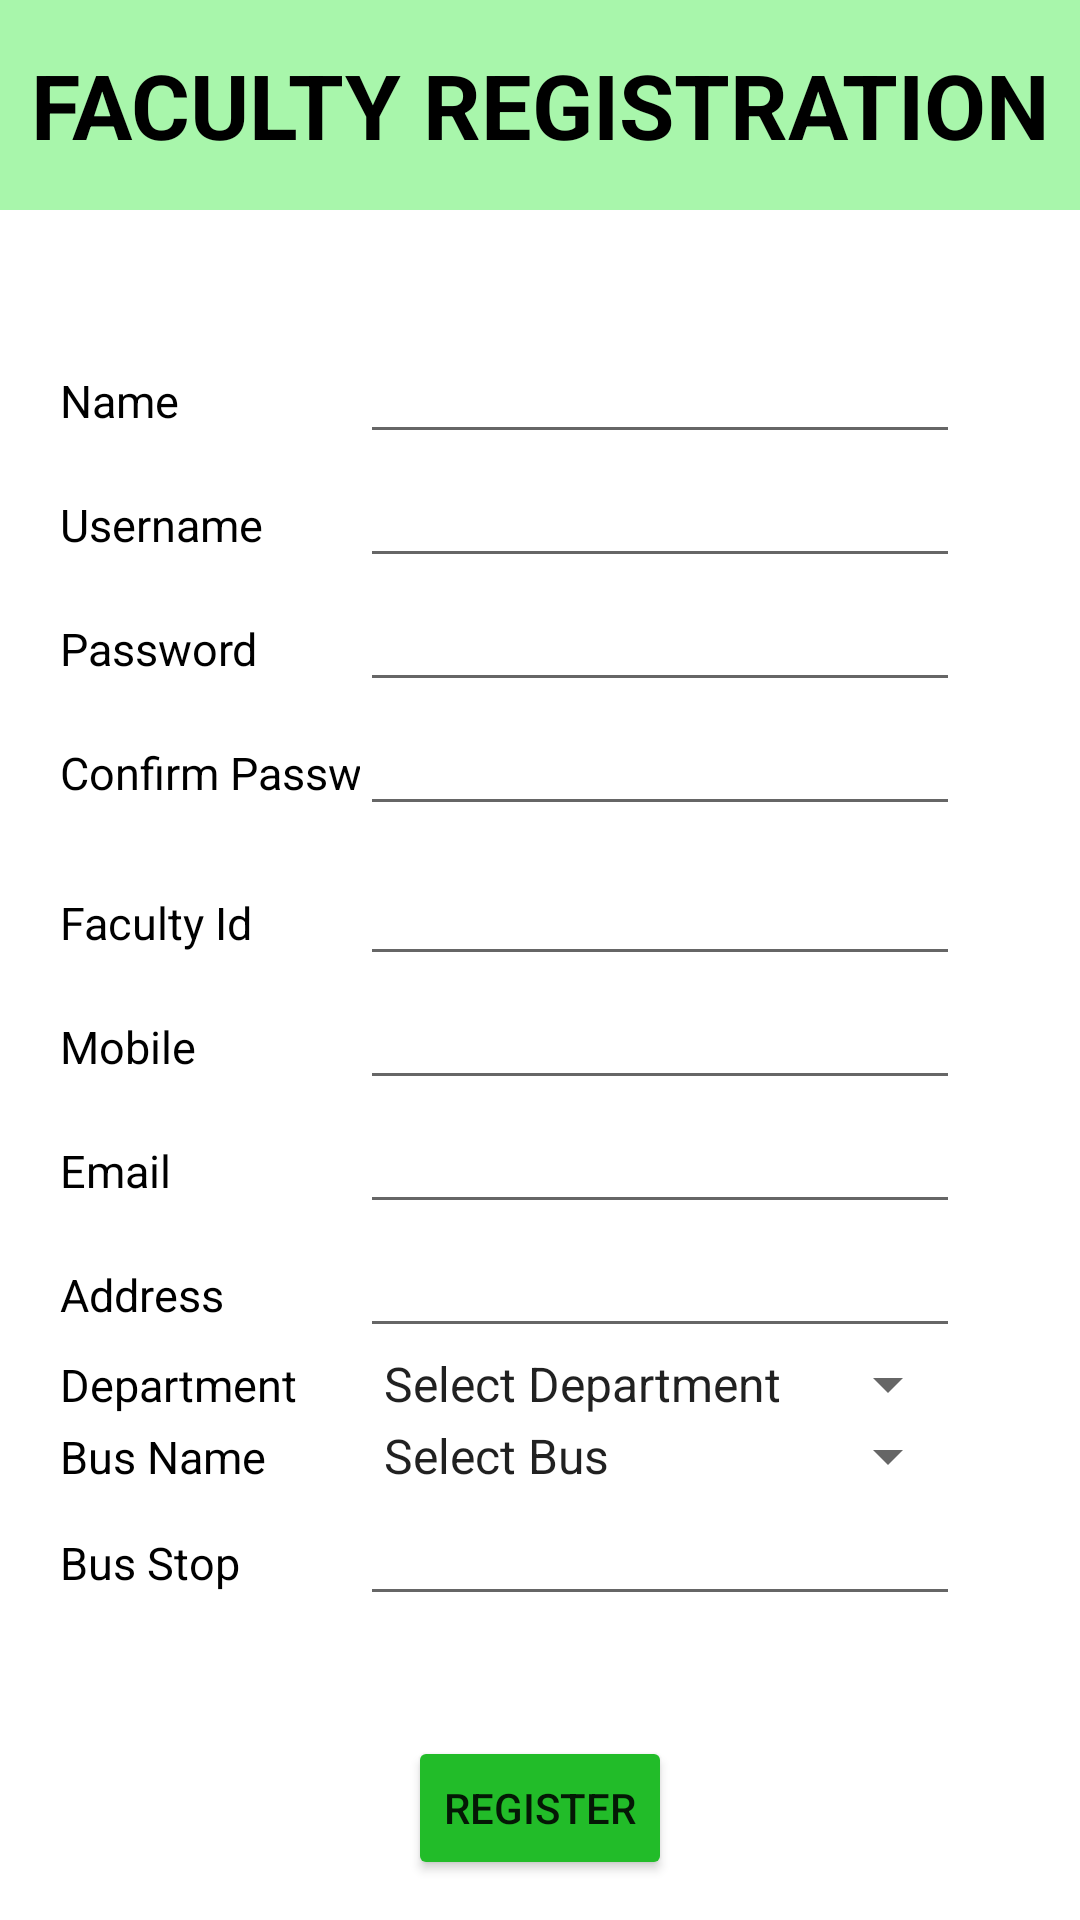

Android layout source for this screen:
<!-- AndroidManifest.xml: application theme Theme.Project_Locate_Bus -->
<!-- res/layout/activity_staff_reg.xml -->
<?xml version="1.0" encoding="utf-8"?>
<LinearLayout
    xmlns:android="http://schemas.android.com/apk/res/android"
    xmlns:app="http://schemas.android.com/apk/res-auto"
    xmlns:tools="http://schemas.android.com/tools"
    android:layout_width="match_parent"
    android:layout_height="match_parent"
    android:orientation="vertical"

    tools:context=".Staff_Reg">

    <LinearLayout
        android:layout_width="match_parent"
        android:layout_height="70dp"
        android:background="#A8F6AB">
        <TextView
            android:layout_width="match_parent"
            android:layout_height="70dp"
            android:id="@+id/textView1"
            android:text="FACULTY REGISTRATION"
            android:textColor="@color/black"
            android:textStyle="bold"
            android:gravity="center"
            android:textSize="30sp" />
    </LinearLayout>

    <LinearLayout
        android:layout_width="match_parent"
        android:layout_height="wrap_content"
        android:orientation="horizontal"
        android:layout_marginTop="40dp"
        android:layout_marginLeft="20dp">
        <TextView
            android:layout_width="100dp"
            android:layout_height="wrap_content"
            android:id="@+id/textView2"
            android:text="Name"
            android:textSize="15sp"
            android:inputType="text"
            android:textColor="@color/black"/>
        <EditText
            android:layout_width="200dp"
            android:layout_height="wrap_content"
            android:id="@+id/editText1"
            android:inputType="text"
            android:textColor="@color/black"/>
    </LinearLayout>

    <LinearLayout
        android:layout_width="match_parent"
        android:layout_height="wrap_content"
        android:orientation="horizontal"
        android:layout_marginLeft="20dp">
        <TextView
            android:layout_width="100dp"
            android:layout_height="wrap_content"
            android:id="@+id/textView3"
            android:text="Username"
            android:textSize="15sp"
            android:inputType="text"
            android:textColor="@color/black"/>
        <EditText
            android:layout_width="200dp"
            android:layout_height="wrap_content"
            android:id="@+id/editText2"
            android:inputType="text"
            android:textColor="@color/black"/>
    </LinearLayout>

    <LinearLayout
        android:layout_width="match_parent"
        android:layout_height="wrap_content"
        android:orientation="horizontal"
        android:layout_marginLeft="20dp">
        <TextView
            android:layout_width="100dp"
            android:layout_height="wrap_content"
            android:id="@+id/textView4"
            android:text="Password"
            android:textSize="15sp"
            android:inputType="text"
            android:textColor="@color/black"/>
        <EditText
            android:layout_width="200dp"
            android:layout_height="wrap_content"
            android:id="@+id/editText3"
            android:inputType="text"
            android:textColor="@color/black"/>
    </LinearLayout>

    <LinearLayout
        android:layout_width="match_parent"
        android:layout_height="wrap_content"
        android:orientation="horizontal"
        android:layout_marginLeft="20dp">
        <TextView
            android:layout_width="100dp"
            android:layout_height="50dp"
            android:id="@+id/textView12"
            android:text="Confirm Password"
            android:textSize="15sp"
            android:inputType="text"
            android:textColor="@color/black"/>
        <EditText
            android:layout_width="200dp"
            android:layout_height="wrap_content"
            android:id="@+id/editText9"
            android:inputType="textPassword"
            android:textColor="@color/black"/>
    </LinearLayout>

    <LinearLayout
        android:layout_width="match_parent"
        android:layout_height="wrap_content"
        android:orientation="horizontal"
        android:layout_marginLeft="20dp">
        <TextView
            android:layout_width="100dp"
            android:layout_height="wrap_content"
            android:id="@+id/textView5"
            android:text="Faculty Id"
            android:textSize="15sp"
            android:inputType="text"
            android:textColor="@color/black"/>
        <EditText
            android:layout_width="200dp"
            android:layout_height="wrap_content"
            android:id="@+id/editText4"
            android:inputType="text"
            android:textColor="@color/black"/>
    </LinearLayout>

    <LinearLayout
        android:layout_width="match_parent"
        android:layout_height="wrap_content"
        android:orientation="horizontal"
        android:layout_marginLeft="20dp">
        <TextView
            android:layout_width="100dp"
            android:layout_height="wrap_content"
            android:id="@+id/textView6"
            android:text="Mobile"
            android:textSize="15sp"
            android:inputType="text"
            android:textColor="@color/black"/>
        <EditText
            android:layout_width="200dp"
            android:layout_height="wrap_content"
            android:id="@+id/editText5"
            android:inputType="phone"
            android:textColor="@color/black"/>
    </LinearLayout>

    <LinearLayout
        android:layout_width="match_parent"
        android:layout_height="wrap_content"
        android:orientation="horizontal"
        android:layout_marginLeft="20dp">
        <TextView
            android:layout_width="100dp"
            android:layout_height="wrap_content"
            android:id="@+id/textView7"
            android:text="Email"
            android:textSize="15sp"
            android:inputType="text"
            android:textColor="@color/black"/>
        <EditText
            android:layout_width="200dp"
            android:layout_height="wrap_content"
            android:id="@+id/editText6"
            android:inputType="textEmailAddress"
            android:textColor="@color/black"/>
    </LinearLayout>

    <LinearLayout
        android:layout_width="match_parent"
        android:layout_height="wrap_content"
        android:orientation="horizontal"
        android:layout_marginLeft="20dp">
        <TextView
            android:layout_width="100dp"
            android:layout_height="wrap_content"
            android:id="@id/textView8"
            android:text="Address"
            android:textSize="15sp"
            android:inputType="text"
            android:textColor="@color/black"/>
        <EditText
            android:layout_width="200dp"
            android:layout_height="wrap_content"
            android:id="@+id/editText7"
            android:inputType="text"
            android:textColor="@color/black"/>
    </LinearLayout>

    <LinearLayout
        android:layout_width="match_parent"
        android:layout_height="wrap_content"
        android:orientation="horizontal"
        android:layout_marginLeft="20dp">
        <TextView
            android:layout_width="100dp"
            android:layout_height="wrap_content"
            android:id="@+id/textView9"
            android:text="Department"
            android:textSize="15sp"
            android:inputType="text"
            android:textColor="@color/black"/>
        <Spinner
            android:layout_width="200dp"
            android:layout_height="wrap_content"
            android:id="@+id/spinner1S"
            android:entries="@array/dept"
            android:textColor="@color/black"/>
    </LinearLayout>

    <LinearLayout
        android:layout_width="match_parent"
        android:layout_height="wrap_content"
        android:orientation="horizontal"
        android:layout_marginLeft="20dp">
        <TextView
            android:layout_width="100dp"
            android:layout_height="wrap_content"
            android:id="@+id/textView10"
            android:text="Bus Name"
            android:textSize="15sp"
            android:inputType="text"
            android:textColor="@color/black"/>
        <Spinner
            android:layout_width="200dp"
            android:layout_height="wrap_content"
            android:id="@+id/spinner2S"
            android:entries="@array/bus"
            android:textColor="@color/black"/>
    </LinearLayout>

    <LinearLayout
        android:layout_width="match_parent"
        android:layout_height="wrap_content"
        android:layout_marginLeft="20dp">
        <TextView
            android:layout_width="100dp"
            android:layout_height="wrap_content"
            android:id="@+id/textView11"
            android:text="Bus Stop"
            android:textSize="15sp"
            android:inputType="text"
            android:textColor="@color/black"/>
        <EditText
            android:id="@+id/editText8"
            android:layout_width="200dp"
            android:layout_height="wrap_content"
            android:inputType="text"
            android:textColor="@color/black"/>
    </LinearLayout>

    <Button
        android:layout_width="wrap_content"
        android:layout_height="wrap_content"
        android:layout_gravity="center"
        android:id="@+id/button1"
        android:text="REGISTER"
        android:layout_marginTop="40dp"
        android:backgroundTint="#22BC29"/>

</LinearLayout>
<!-- resources referenced by this layout -->
<resources>
  <string-array name="bus">
          <item>Select Bus</item>
          <item>Kottarakkara</item>
          <item>Harippad</item>
          <item>Ranni</item>
          <item>Thiruvalla</item>
          <item>Mannar</item>
          <item>Pathanapuram</item>
      </string-array>
  <string-array name="dept">
          <item>Select Department</item>
          <item>AE</item>
          <item>CIVIL</item>
          <item>MECHANICAL</item>
          <item>MBA</item>
          <item>MCA</item>
          <item>AERONAUTICAL</item>
          <item>CS</item>
      </string-array>
  <style name="Theme.Project_Locate_Bus" parent="Theme.MaterialComponents.DayNight.NoActionBar">
          
          <item name="colorPrimary">@color/purple_500</item>
          <item name="colorPrimaryVariant">@color/purple_700</item>
          <item name="colorOnPrimary">@color/white</item>
          
          <item name="colorSecondary">@color/teal_200</item>
          <item name="colorSecondaryVariant">@color/teal_700</item>
          <item name="colorOnSecondary">@color/black</item>
          
          <item name="android:statusBarColor">?attr/colorPrimaryVariant</item>
          
      </style>
  <!-- not gathered from this repository: default colours our renderer supplied (Android Studio template values) -->
  <color name="purple_500">#FF6200EE</color>
  <color name="purple_700">#FF3700B3</color>
  <color name="teal_200">#FF03DAC5</color>
  <color name="teal_700">#FF018786</color>
  <color name="black">#FF000000</color>
  <color name="white">#FFFFFFFF</color>
</resources>
